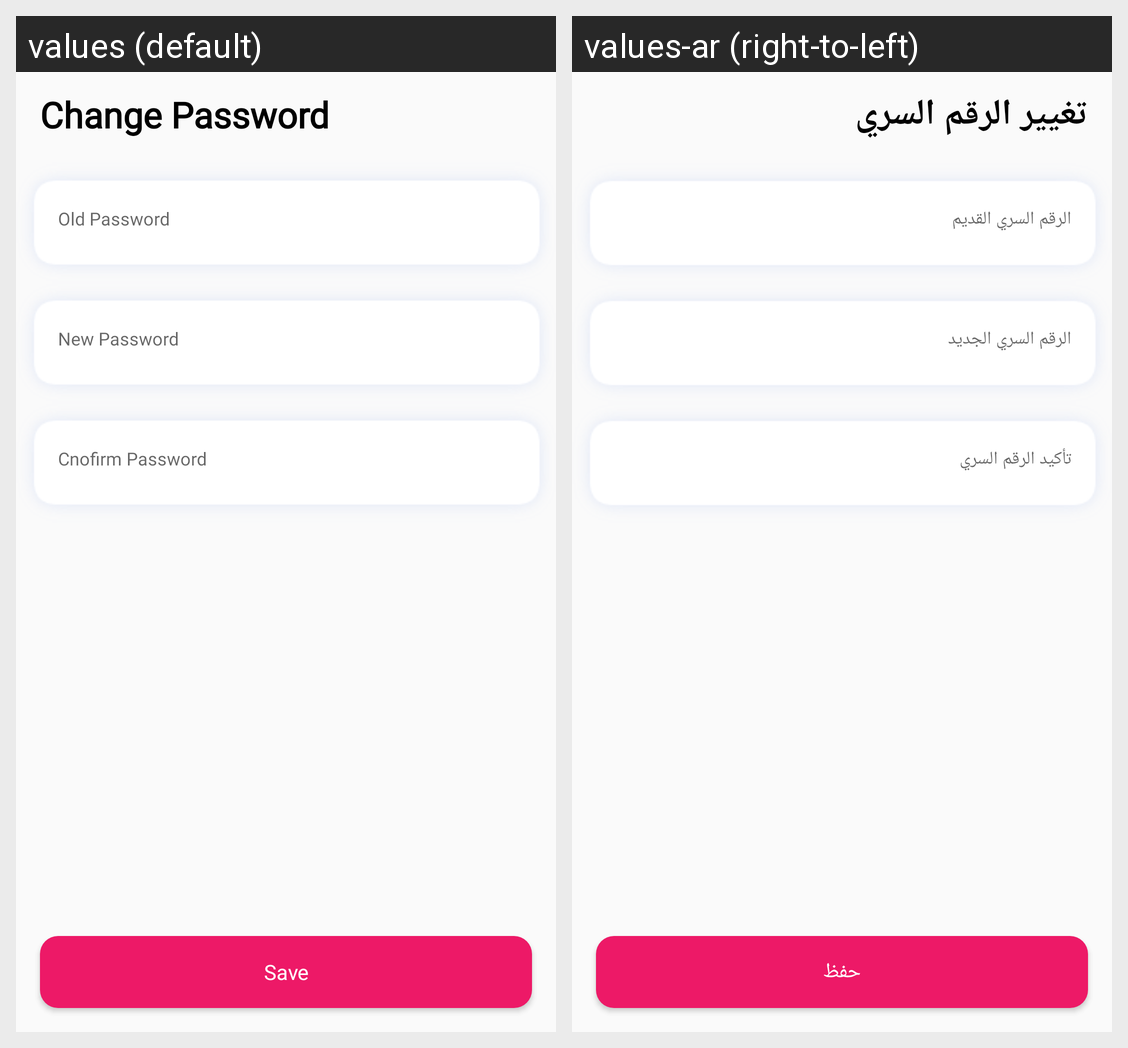

Here is an Android app screen in its default locale and in the app's own translations. Write out the translated-string differences for the strings that appear on this screen.
Android screen res/layout/fragment_change_password.xml rendered under 2 locales, left to right: values (default), values-ar (right-to-left). Device: Nexus 5 (rendered at 1080×1920; each locale shown at half size, 540×960, under a caption strip naming it); theme AppTheme.
Strings drawn on this screen, with the default value and each locale's value (text and hints the layout hard-codes, and strings that could not be matched under every locale, appear in the picture but are not listed):

change_password
  values: Change Password
  values-ar: تغيير الرقم السري

save
  values: Save
  values-ar: حفظ
